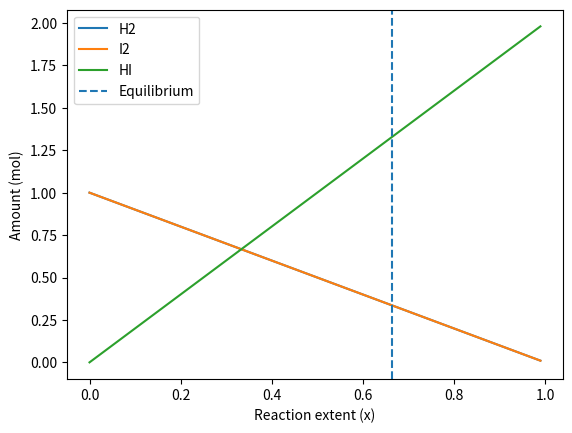

Write Python code to recreate this figure.
"""
PW2 Lab B Part 4 -- chemical equilibrium via the equilibrium constant K.

Reaction  H2 + I2 <=> 2 HI, starting from 1 mol H2 and 1 mol I2.
As the reaction proceeds by an extent x:  H2 = 1-x,  I2 = 1-x,  HI = 2x.
At equilibrium the composition satisfies the equilibrium constant
        K = [HI]^2 / ([H2][I2]) = (2x)^2 / ((1-x)(1-x)).
Given K, find the extent x. Solve it TWO ways and compare.
Run:  python equilibrium.py
"""
import numpy as np
import matplotlib.pyplot as plt
from scipy.optimize import newton, minimize

K = 15.6

def k_imbalance(x):
    return (2*x)**2 / ((1-x)*(1-x)) - K
def derivative(x):
    return 8*x / (1-x)**3

x_newton = newton(k_imbalance, x0=0.5, fprime=derivative)

print("Newton equilibrium x:", x_newton)
def objective(x):
    return k_imbalance(x[0])**2

result = minimize(
    objective,
    x0=[0.5],
    method="SLSQP",
    bounds=[(0, 0.999)]
)

x_slsqp = result.x[0]

print("SLSQP equilibrium x:", x_slsqp)
n_H2 = 1 - x_newton
n_I2 = 1 - x_newton
n_HI = 2 * x_newton

print("H2:", n_H2)
print("I2:", n_I2)
print("HI:", n_HI)
x = np.linspace(0, 0.99, 100)

H2 = 1 - x
I2 = 1 - x
HI = 2*x

plt.plot(x, H2, label="H2")
plt.plot(x, I2, label="I2")
plt.plot(x, HI, label="HI")

plt.axvline(x_newton, linestyle="--", label="Equilibrium")

plt.xlabel("Reaction extent (x)")
plt.ylabel("Amount (mol)")
plt.legend()

plt.savefig("equilibrium.png")
plt.show()
